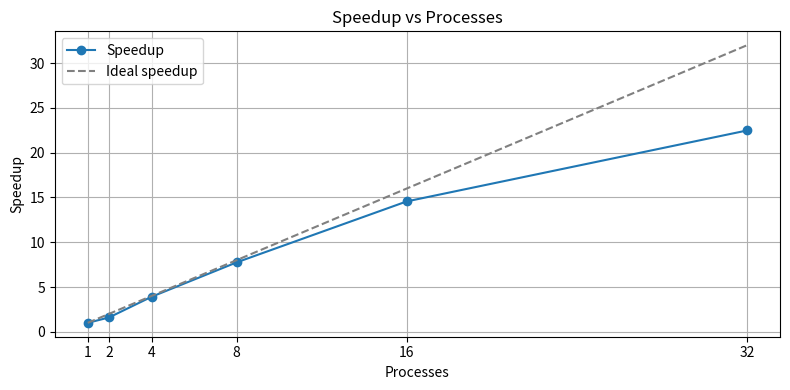
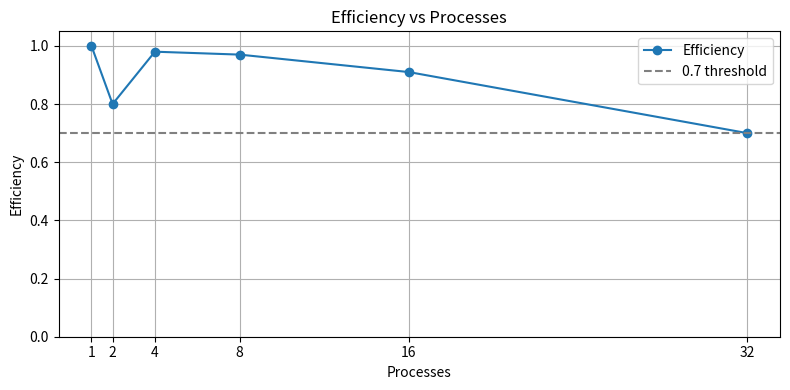
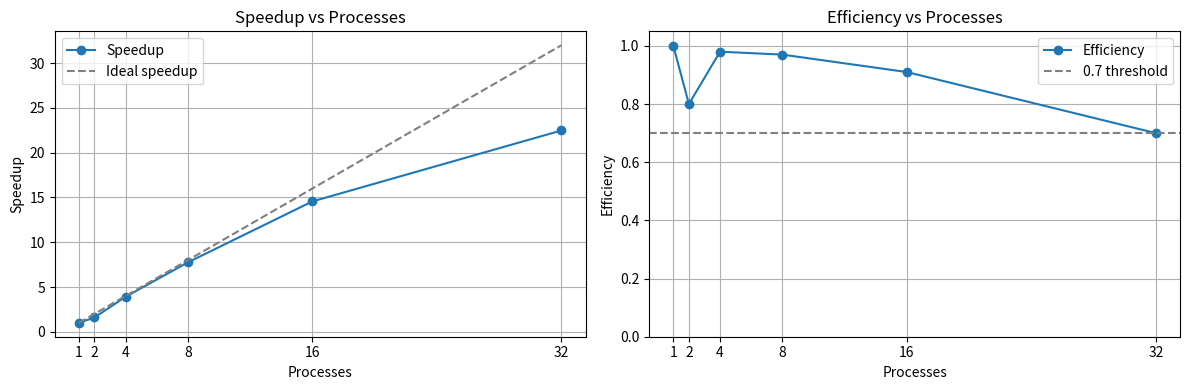

Write Python code to recreate these figures, in order.
import numpy as np
import matplotlib.pyplot as plt

# Dati forniti
sizes = np.array([250_000, 500_000, 1_000_000, 2_000_000, 4_000_000, 8_000_000], dtype=float)
processes = np.array([1, 2, 4, 8, 16, 32], dtype=float)
times = np.array([10.59, 13.45, 10.98, 11.09, 11.64, 15.13], dtype=float)

# Valori di speedup ed efficienza presi direttamente dalla tabella (non ricalcati)
speedup = np.array([1.00, 1.60, 3.91, 7.75, 14.56, 22.48], dtype=float)
efficiency = np.array([1.00, 0.80, 0.98, 0.97, 0.91, 0.70], dtype=float)

# Plot: Speedup vs processes
plt.figure(figsize=(8,4))
plt.plot(processes, speedup, 'o-', label='Speedup')
# linea ideale y = processes
plt.plot(processes, processes, '--', color='gray', label='Ideal speedup')
plt.xlabel('Processes')
plt.ylabel('Speedup')
plt.title('Speedup vs Processes')
plt.grid(True)
plt.xticks(processes, labels=[str(int(p)) for p in processes])
plt.legend()
plt.tight_layout()
plt.savefig('speedup_vs_processes_weak_scal.png', dpi=150)

# Plot: Efficiency vs processes
plt.figure(figsize=(8,4))
plt.plot(processes, efficiency, 'o-', label='Efficiency')
# linea tratteggiata a 0.7
plt.axhline(0.7, color='gray', linestyle='--', label='0.7 threshold')
plt.xlabel('Processes')
plt.ylabel('Efficiency')
plt.title('Efficiency vs Processes')
plt.grid(True)
plt.xticks(processes, labels=[str(int(p)) for p in processes])
plt.ylim(0,1.05)
plt.legend()
plt.tight_layout()
plt.savefig('efficiency_vs_processes_weak_scal.png', dpi=150)

# Mostra i grafici
plt.show()

# Unica figura con due subplot affiancati
fig, axes = plt.subplots(1, 2, figsize=(12, 4))

# Speedup
ax = axes[0]
ax.plot(processes, speedup, 'o-', label='Speedup')
ax.plot(processes, processes, '--', color='gray', label='Ideal speedup')
ax.set_xlabel('Processes')
ax.set_ylabel('Speedup')
ax.set_title('Speedup vs Processes')
ax.grid(True)
ax.set_xticks(processes)
ax.set_xticklabels([str(int(p)) for p in processes])
ax.legend()

# Efficiency
ax = axes[1]
ax.plot(processes, efficiency, 'o-', label='Efficiency')
ax.axhline(0.7, color='gray', linestyle='--', label='0.7 threshold')
ax.set_xlabel('Processes')
ax.set_ylabel('Efficiency')
ax.set_title('Efficiency vs Processes')
ax.grid(True)
ax.set_xticks(processes)
ax.set_xticklabels([str(int(p)) for p in processes])
ax.set_ylim(0, 1.05)
ax.legend()

plt.tight_layout()
plt.savefig('weak_scaling_combined.png', dpi=150)
plt.show()
